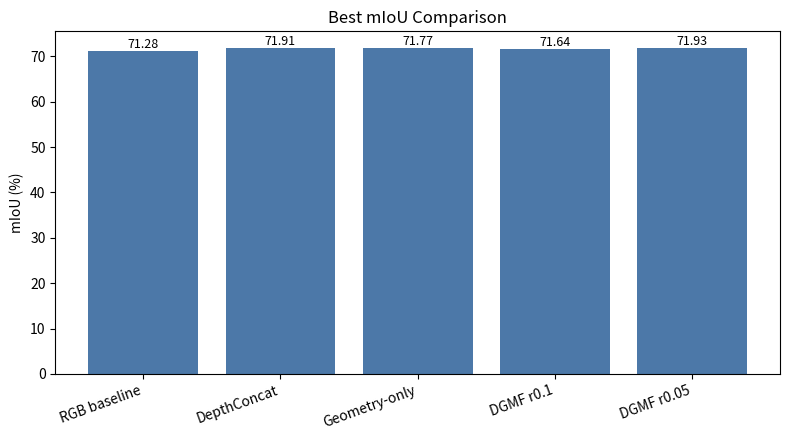
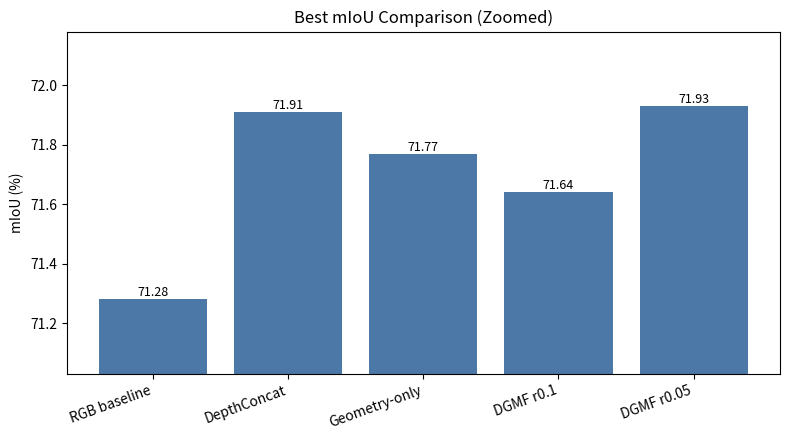
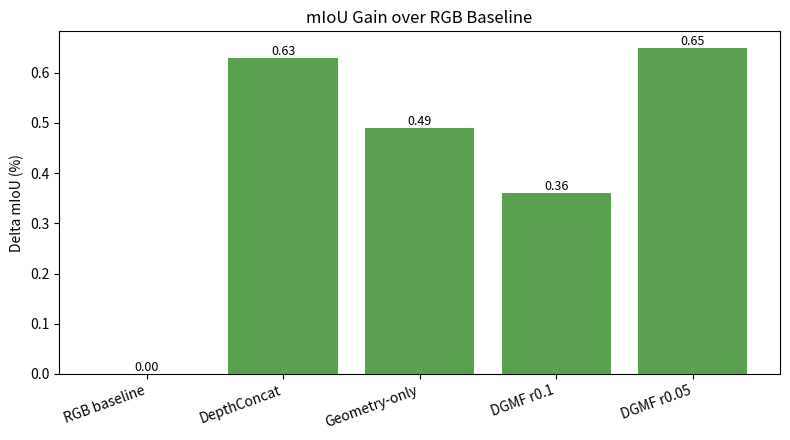
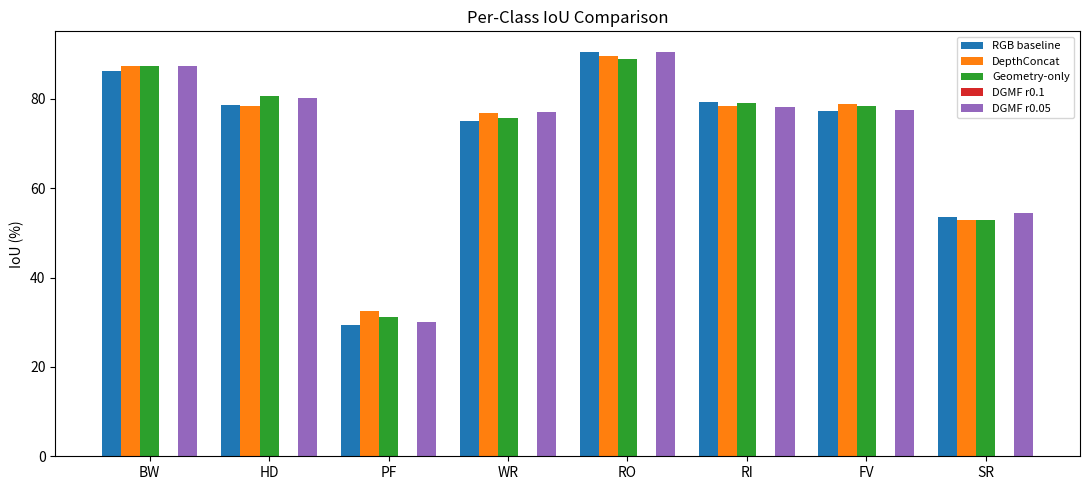

Write Python code to recreate these figures, in order.
# Copyright (c) OpenMMLab. All rights reserved.
"""Summarize SUIM experiment logs into tables and figures.

The script scans MMSegmentation logs, extracts validation metrics and
per-class IoU, then writes CSV/Markdown tables. If matplotlib is installed, it
also saves comparison plots for report writing.
"""

import argparse
import csv
import json
import re
from pathlib import Path


CLASSES = ['BW', 'HD', 'PF', 'WR', 'RO', 'RI', 'FV', 'SR']
METRICS = ['mIoU', 'mDice', 'mAcc', 'aAcc']

KNOWN_RESULTS = {
    'RGB baseline': {
        'best_iter': 13000,
        'aAcc': 86.00,
        'mIoU': 71.28,
        'mAcc': 80.58,
        'mDice': 81.56,
        'per_class_iou': {
            'BW': 86.16,
            'HD': 78.57,
            'PF': 29.49,
            'WR': 75.13,
            'RO': 90.55,
            'RI': 79.36,
            'FV': 77.35,
            'SR': 53.66,
        },
    },
    'DepthConcat': {
        'best_iter': 14000,
        'aAcc': 86.20,
        'mIoU': 71.91,
        'mAcc': 81.00,
        'mDice': 82.14,
        'per_class_iou': {
            'BW': 87.43,
            'HD': 78.49,
            'PF': 32.50,
            'WR': 76.89,
            'RO': 89.71,
            'RI': 78.36,
            'FV': 78.90,
            'SR': 52.95,
        },
    },
    'Geometry-only': {
        'best_iter': '',
        'aAcc': 86.24,
        'mIoU': 71.77,
        'mAcc': 81.18,
        'mDice': 81.97,
        'per_class_iou': {
            'BW': 87.34,
            'HD': 80.55,
            'PF': 31.12,
            'WR': 75.76,
            'RO': 88.84,
            'RI': 79.05,
            'FV': 78.47,
            'SR': 53.00,
        },
    },
    'DGMF r0.1': {
        'best_iter': '',
        'aAcc': 85.98,
        'mIoU': 71.64,
        'mAcc': 80.75,
        'mDice': 81.83,
        'per_class_iou': {},
    },
    'DGMF r0.05': {
        'best_iter': 14000,
        'aAcc': 86.19,
        'mIoU': 71.93,
        'mAcc': 80.94,
        'mDice': 82.03,
        'per_class_iou': {
            'BW': 87.31,
            'HD': 80.13,
            'PF': 30.11,
            'WR': 77.00,
            'RO': 90.59,
            'RI': 78.29,
            'FV': 77.48,
            'SR': 54.55,
        },
    },
}


VAL_RE = re.compile(
    r'Iter\(val\).*?aAcc:\s*([0-9.]+).*?mIoU:\s*([0-9.]+).*?'
    r'mAcc:\s*([0-9.]+).*?mDice:\s*([0-9.]+)')
TRAIN_ITER_RE = re.compile(r'Iter\(train\)\s*\[(\d+)/')
SAVE_ITER_RE = re.compile(r'Saving checkpoint at\s+(\d+)\s+iterations')
BEST_RE = re.compile(r'best checkpoint with\s+([0-9.]+)\s+mIoU at\s+(\d+)')
CLASS_RE = re.compile(r'\|\s*([A-Z]{2})\s*\|\s*([0-9.]+|nan)\s*\|')
EXP_RE = re.compile(r'Exp name:\s*([^\s]+)')


def method_name_from_text(text):
    lower = text.lower()
    if 'dgmf-r005' in lower:
        return 'DGMF r0.05'
    if 'dgmf' in lower:
        return 'DGMF r0.1'
    if 'depthconcat' in lower:
        return 'DepthConcat'
    if 'geometry' in lower:
        return 'Geometry-only'
    if 'suim-512x512' in lower or '40k_suim' in lower:
        return 'RGB baseline'
    return Path(text).stem


def parse_log(log_path):
    records = []
    current_iter = None
    current_classes = {}
    exp_name = None
    explicit_best = None

    for line in Path(log_path).read_text(encoding='utf-8', errors='ignore').splitlines():
        exp_match = EXP_RE.search(line)
        if exp_match:
            exp_name = exp_match.group(1)

        train_match = TRAIN_ITER_RE.search(line)
        if train_match:
            current_iter = int(train_match.group(1))

        save_match = SAVE_ITER_RE.search(line)
        if save_match:
            current_iter = int(save_match.group(1))

        class_match = CLASS_RE.search(line)
        if class_match:
            cls_name, value = class_match.groups()
            if cls_name in CLASSES and value != 'nan':
                current_classes[cls_name] = float(value)

        val_match = VAL_RE.search(line)
        if val_match:
            aacc, miou, macc, mdice = [float(v) for v in val_match.groups()]
            records.append({
                'iter': current_iter if current_iter is not None else '',
                'aAcc': aacc,
                'mIoU': miou,
                'mAcc': macc,
                'mDice': mdice,
                'per_class_iou': dict(current_classes),
            })
            current_classes = {}

        best_match = BEST_RE.search(line)
        if best_match:
            explicit_best = {
                'mIoU': float(best_match.group(1)),
                'best_iter': int(best_match.group(2)),
            }

    method = method_name_from_text(exp_name or str(log_path))
    if not records:
        return None

    best = max(records, key=lambda item: item['mIoU'])
    result = {
        'method': method,
        'source': str(log_path),
        'best_iter': best['iter'],
        'aAcc': best['aAcc'],
        'mIoU': best['mIoU'],
        'mAcc': best['mAcc'],
        'mDice': best['mDice'],
        'per_class_iou': best.get('per_class_iou', {}),
        'curve': records,
    }
    if explicit_best and abs(explicit_best['mIoU'] - result['mIoU']) < 1e-4:
        result['best_iter'] = explicit_best['best_iter']
    return result


def collect_results(work_dirs, include_known=True):
    results = {}
    curves = {}

    for root in work_dirs:
        for log_path in Path(root).rglob('*.log'):
            parsed = parse_log(log_path)
            if parsed is None:
                continue
            method = parsed['method']
            if method not in results or parsed['mIoU'] > results[method]['mIoU']:
                results[method] = parsed
                curves[method] = parsed.get('curve', [])

    if include_known:
        for method, item in KNOWN_RESULTS.items():
            if method not in results or item['mIoU'] > results[method]['mIoU']:
                copied = dict(item)
                copied['method'] = method
                copied['source'] = 'known_or_user_reported'
                copied['curve'] = curves.get(method, [])
                results[method] = copied

    return results, curves


def result_order(method):
    order = {
        'RGB baseline': 0,
        'DepthConcat': 1,
        'Geometry-only': 2,
        'DGMF r0.1': 3,
        'DGMF r0.05': 4,
    }
    return order.get(method, 99)


def sorted_results(results):
    return [results[k] for k in sorted(results, key=result_order)]


def write_summary_csv(results, out_dir):
    path = out_dir / 'summary_metrics.csv'
    with path.open('w', encoding='utf-8-sig', newline='') as f:
        writer = csv.writer(f)
        writer.writerow(['method', 'best_iter', 'mIoU', 'mDice', 'mAcc', 'aAcc', 'source'])
        for item in sorted_results(results):
            writer.writerow([
                item['method'], item.get('best_iter', ''), item.get('mIoU', ''),
                item.get('mDice', ''), item.get('mAcc', ''), item.get('aAcc', ''),
                item.get('source', ''),
            ])
    return path


def write_leaderboard_csv(results, out_dir):
    path = out_dir / 'leaderboard_best_miou.csv'
    rows = sorted(results.values(), key=lambda item: item['mIoU'], reverse=True)
    with path.open('w', encoding='utf-8-sig', newline='') as f:
        writer = csv.writer(f)
        writer.writerow(['rank', 'method', 'best_iter', 'mIoU', 'mDice', 'mAcc', 'aAcc', 'source'])
        for rank, item in enumerate(rows, 1):
            writer.writerow([
                rank, item['method'], item.get('best_iter', ''),
                item.get('mIoU', ''), item.get('mDice', ''),
                item.get('mAcc', ''), item.get('aAcc', ''),
                item.get('source', ''),
            ])
    return path


def write_per_class_csv(results, out_dir):
    path = out_dir / 'per_class_iou.csv'
    with path.open('w', encoding='utf-8-sig', newline='') as f:
        writer = csv.writer(f)
        writer.writerow(['method', *CLASSES, 'mIoU'])
        for item in sorted_results(results):
            pc = item.get('per_class_iou', {})
            writer.writerow([
                item['method'],
                *[pc.get(cls, '') for cls in CLASSES],
                item.get('mIoU', ''),
            ])
    return path


def write_delta_csv(results, out_dir):
    path = out_dir / 'delta_vs_baseline.csv'
    baseline = results.get('RGB baseline')
    with path.open('w', encoding='utf-8-sig', newline='') as f:
        writer = csv.writer(f)
        writer.writerow(['method', 'delta_mIoU', *[f'delta_{cls}' for cls in CLASSES]])
        if baseline is None:
            return path
        base_pc = baseline.get('per_class_iou', {})
        for item in sorted_results(results):
            pc = item.get('per_class_iou', {})
            writer.writerow([
                item['method'],
                round(item.get('mIoU', 0) - baseline.get('mIoU', 0), 4),
                *[
                    '' if cls not in pc or cls not in base_pc else round(pc[cls] - base_pc[cls], 4)
                    for cls in CLASSES
                ],
            ])
    return path


def md_table(headers, rows):
    lines = [
        '| ' + ' | '.join(headers) + ' |',
        '| ' + ' | '.join(['---'] * len(headers)) + ' |',
    ]
    for row in rows:
        lines.append('| ' + ' | '.join(str(v) for v in row) + ' |')
    return '\n'.join(lines)


def write_markdown(results, out_dir):
    path = out_dir / 'experiment_report_tables.md'
    summary_rows = []
    class_rows = []
    baseline = results.get('RGB baseline')
    for item in sorted_results(results):
        delta = ''
        if baseline:
            delta = f"{item['mIoU'] - baseline['mIoU']:+.2f}"
        summary_rows.append([
            item['method'], item.get('best_iter', ''), f"{item['mIoU']:.2f}",
            f"{item['mDice']:.2f}", f"{item['mAcc']:.2f}", f"{item['aAcc']:.2f}",
            delta,
        ])
        pc = item.get('per_class_iou', {})
        class_rows.append([
            item['method'],
            *[f"{pc[cls]:.2f}" if cls in pc else '' for cls in CLASSES],
            f"{item['mIoU']:.2f}",
        ])

    text = [
        '# SUIM Experiment Tables',
        '',
        '## Best mIoU Leaderboard',
        md_table(
            ['Rank', 'Method', 'Best Iter', 'mIoU', 'mDice', 'mAcc', 'aAcc'],
            [[
                idx + 1, item['method'], item.get('best_iter', ''),
                f"{item['mIoU']:.2f}", f"{item['mDice']:.2f}",
                f"{item['mAcc']:.2f}", f"{item['aAcc']:.2f}"
            ] for idx, item in enumerate(
                sorted(results.values(), key=lambda x: x['mIoU'], reverse=True))]),
        '',
        '## Overall Metrics',
        md_table(['Method', 'Best Iter', 'mIoU', 'mDice', 'mAcc', 'aAcc', 'Delta mIoU'], summary_rows),
        '',
        '## Per-Class IoU',
        md_table(['Method', *CLASSES, 'mIoU'], class_rows),
        '',
        '## Key Takeaways',
        '- DGMF r0.05 achieves the best mIoU among the current experiments.',
        '- DepthConcat improves PF strongly, while DGMF r0.05 improves SR compared with DepthConcat and Geometry-only.',
        '- Conservative residual fusion is more stable than stronger DGMF r0.1 fusion.',
    ]
    path.write_text('\n'.join(text), encoding='utf-8')
    return path


def try_import_matplotlib():
    try:
        import matplotlib.pyplot as plt
        return plt
    except Exception:
        return None


def plot_bar(
        plt,
        labels,
        values,
        title,
        ylabel,
        out_file,
        color='#4C78A8',
        y_min=None,
        y_max=None):
    plt.figure(figsize=(8, 4.5))
    bars = plt.bar(labels, values, color=color)
    plt.title(title)
    plt.ylabel(ylabel)
    if y_min is not None or y_max is not None:
        plt.ylim(
            y_min if y_min is not None else min(values),
            y_max if y_max is not None else max(values))
    plt.xticks(rotation=20, ha='right')
    for bar, value in zip(bars, values):
        plt.text(bar.get_x() + bar.get_width() / 2, bar.get_height(), f'{value:.2f}',
                 ha='center', va='bottom', fontsize=9)
    plt.tight_layout()
    plt.savefig(out_file, dpi=220)
    plt.close()


def write_plots(results, curves, out_dir):
    plt = try_import_matplotlib()
    if plt is None:
        return write_svg_plots(results, curves, out_dir)

    paths = []
    ordered = sorted_results(results)
    labels = [item['method'] for item in ordered]

    miou_path = out_dir / 'fig_miou_bar.png'
    miou_values = [item['mIoU'] for item in ordered]
    plot_bar(plt, labels, miou_values, 'Best mIoU Comparison', 'mIoU (%)', miou_path)
    paths.append(miou_path)
    miou_zoom_path = out_dir / 'fig_best_miou_zoom.png'
    plot_bar(
        plt,
        labels,
        miou_values,
        'Best mIoU Comparison (Zoomed)',
        'mIoU (%)',
        miou_zoom_path,
        y_min=max(0, min(miou_values) - 0.25),
        y_max=max(miou_values) + 0.25)
    paths.append(miou_zoom_path)

    if 'RGB baseline' in results:
        base = results['RGB baseline']['mIoU']
        delta_path = out_dir / 'fig_delta_miou_vs_baseline.png'
        plot_bar(
            plt, labels, [item['mIoU'] - base for item in ordered],
            'mIoU Gain over RGB Baseline', 'Delta mIoU (%)', delta_path,
            color='#59A14F')
        paths.append(delta_path)

    per_class_path = out_dir / 'fig_per_class_iou.png'
    x = list(range(len(CLASSES)))
    width = 0.8 / max(len(ordered), 1)
    plt.figure(figsize=(11, 5))
    for idx, item in enumerate(ordered):
        pc = item.get('per_class_iou', {})
        values = [pc.get(cls, 0) for cls in CLASSES]
        offsets = [v + (idx - len(ordered) / 2) * width + width / 2 for v in x]
        plt.bar(offsets, values, width=width, label=item['method'])
    plt.title('Per-Class IoU Comparison')
    plt.ylabel('IoU (%)')
    plt.xticks(x, CLASSES)
    plt.legend(fontsize=8)
    plt.tight_layout()
    plt.savefig(per_class_path, dpi=220)
    plt.close()
    paths.append(per_class_path)

    for method, curve in curves.items():
        if not curve:
            continue
        curve_path = out_dir / f"fig_curve_{method.replace(' ', '_').replace('.', 'p')}.png"
        xs = [item['iter'] for item in curve if item.get('iter') != '']
        ys = [item['mIoU'] for item in curve if item.get('iter') != '']
        if not xs:
            continue
        plt.figure(figsize=(7, 4))
        plt.plot(xs, ys, marker='o', linewidth=1.6)
        plt.title(f'{method} Validation mIoU Curve')
        plt.xlabel('Iteration')
        plt.ylabel('mIoU (%)')
        plt.grid(alpha=0.3)
        plt.tight_layout()
        plt.savefig(curve_path, dpi=220)
        plt.close()
        paths.append(curve_path)

    return paths


def svg_text(x, y, text, size=12, anchor='middle', weight='normal'):
    return (
        f'<text x="{x}" y="{y}" font-size="{size}" text-anchor="{anchor}" '
        f'font-family="Arial" font-weight="{weight}">{text}</text>')


def write_simple_bar_svg(
        labels,
        values,
        title,
        ylabel,
        out_file,
        baseline=None,
        y_min=None,
        y_max=None):
    width, height = 920, 520
    margin_l, margin_r, margin_t, margin_b = 80, 30, 70, 120
    plot_w = width - margin_l - margin_r
    plot_h = height - margin_t - margin_b
    all_values = values + ([baseline] if baseline is not None else [])
    max_v = y_max if y_max is not None else max(all_values + [0])
    min_v = y_min if y_min is not None else min(all_values + [0])
    if abs(max_v - min_v) < 1e-6:
        max_v += 1.0
    scale = plot_h / (max_v - min_v)
    bar_w = plot_w / max(len(labels), 1) * 0.62

    parts = [
        f'<svg xmlns="http://www.w3.org/2000/svg" width="{width}" height="{height}">',
        '<rect width="100%" height="100%" fill="white"/>',
        svg_text(width / 2, 34, title, 22, weight='bold'),
        svg_text(22, height / 2, ylabel, 13, anchor='middle'),
        f'<line x1="{margin_l}" y1="{margin_t + plot_h}" x2="{width - margin_r}" y2="{margin_t + plot_h}" stroke="#333"/>',
        f'<line x1="{margin_l}" y1="{margin_t}" x2="{margin_l}" y2="{margin_t + plot_h}" stroke="#333"/>',
    ]
    if baseline is not None:
        y = margin_t + (max_v - baseline) * scale
        parts.append(f'<line x1="{margin_l}" y1="{y:.1f}" x2="{width - margin_r}" y2="{y:.1f}" stroke="#999" stroke-dasharray="5,4"/>')
        parts.append(svg_text(width - margin_r - 4, y - 5, f'baseline {baseline:.2f}', 11, anchor='end'))

    for idx, (label, value) in enumerate(zip(labels, values)):
        cx = margin_l + (idx + 0.5) * plot_w / len(labels)
        y = margin_t + (max_v - value) * scale
        base_y = margin_t + (max_v - max(min_v, 0)) * scale
        rect_y = min(y, base_y)
        rect_h = abs(base_y - y)
        color = '#4C78A8' if value >= 0 else '#E15759'
        parts.append(f'<rect x="{cx - bar_w / 2:.1f}" y="{rect_y:.1f}" width="{bar_w:.1f}" height="{rect_h:.1f}" fill="{color}"/>')
        parts.append(svg_text(cx, rect_y - 6, f'{value:.2f}', 11))
        parts.append(f'<text x="{cx}" y="{height - 72}" font-size="11" text-anchor="end" font-family="Arial" transform="rotate(-35 {cx},{height - 72})">{label}</text>')
    parts.append('</svg>')
    out_file.write_text('\n'.join(parts), encoding='utf-8')
    return out_file


def write_per_class_svg(results, out_file):
    ordered = sorted_results(results)
    width, height = 1100, 560
    margin_l, margin_r, margin_t, margin_b = 70, 30, 65, 90
    plot_w = width - margin_l - margin_r
    plot_h = height - margin_t - margin_b
    colors = ['#4C78A8', '#F58518', '#54A24B', '#E45756', '#72B7B2', '#B279A2']
    max_v = 100.0
    group_w = plot_w / len(CLASSES)
    bar_w = group_w * 0.78 / max(len(ordered), 1)
    parts = [
        f'<svg xmlns="http://www.w3.org/2000/svg" width="{width}" height="{height}">',
        '<rect width="100%" height="100%" fill="white"/>',
        svg_text(width / 2, 34, 'Per-Class IoU Comparison', 22, weight='bold'),
        f'<line x1="{margin_l}" y1="{margin_t + plot_h}" x2="{width - margin_r}" y2="{margin_t + plot_h}" stroke="#333"/>',
        f'<line x1="{margin_l}" y1="{margin_t}" x2="{margin_l}" y2="{margin_t + plot_h}" stroke="#333"/>',
    ]
    for tick in range(0, 101, 20):
        y = margin_t + plot_h - tick / max_v * plot_h
        parts.append(f'<line x1="{margin_l}" y1="{y:.1f}" x2="{width - margin_r}" y2="{y:.1f}" stroke="#eee"/>')
        parts.append(svg_text(margin_l - 10, y + 4, str(tick), 10, anchor='end'))
    for cls_idx, cls_name in enumerate(CLASSES):
        group_x = margin_l + cls_idx * group_w
        parts.append(svg_text(group_x + group_w / 2, height - 45, cls_name, 12))
        for method_idx, item in enumerate(ordered):
            value = item.get('per_class_iou', {}).get(cls_name)
            if value is None:
                continue
            x = group_x + group_w * 0.11 + method_idx * bar_w
            y = margin_t + plot_h - value / max_v * plot_h
            parts.append(f'<rect x="{x:.1f}" y="{y:.1f}" width="{bar_w:.1f}" height="{plot_h - (y - margin_t):.1f}" fill="{colors[method_idx % len(colors)]}"/>')
    legend_x = margin_l
    for idx, item in enumerate(ordered):
        x = legend_x + idx * 170
        parts.append(f'<rect x="{x}" y="{height - 25}" width="12" height="12" fill="{colors[idx % len(colors)]}"/>')
        parts.append(svg_text(x + 18, height - 14, item['method'], 11, anchor='start'))
    parts.append('</svg>')
    out_file.write_text('\n'.join(parts), encoding='utf-8')
    return out_file


def write_curve_svg(method, curve, out_file):
    points = [item for item in curve if item.get('iter') != '']
    if not points:
        return None
    width, height = 820, 460
    margin_l, margin_r, margin_t, margin_b = 70, 30, 55, 60
    plot_w = width - margin_l - margin_r
    plot_h = height - margin_t - margin_b
    xs = [item['iter'] for item in points]
    ys = [item['mIoU'] for item in points]
    min_x, max_x = min(xs), max(xs)
    min_y, max_y = min(ys), max(ys)
    min_y = max(0, min_y - 2)
    max_y += 2
    coords = []
    for x, y in zip(xs, ys):
        px = margin_l + (x - min_x) / max(max_x - min_x, 1) * plot_w
        py = margin_t + (max_y - y) / max(max_y - min_y, 1) * plot_h
        coords.append((px, py, x, y))
    polyline = ' '.join(f'{x:.1f},{y:.1f}' for x, y, _, _ in coords)
    parts = [
        f'<svg xmlns="http://www.w3.org/2000/svg" width="{width}" height="{height}">',
        '<rect width="100%" height="100%" fill="white"/>',
        svg_text(width / 2, 32, f'{method} Validation mIoU Curve', 20, weight='bold'),
        f'<line x1="{margin_l}" y1="{margin_t + plot_h}" x2="{width - margin_r}" y2="{margin_t + plot_h}" stroke="#333"/>',
        f'<line x1="{margin_l}" y1="{margin_t}" x2="{margin_l}" y2="{margin_t + plot_h}" stroke="#333"/>',
        f'<polyline points="{polyline}" fill="none" stroke="#4C78A8" stroke-width="2"/>',
    ]
    for px, py, x, y in coords:
        parts.append(f'<circle cx="{px:.1f}" cy="{py:.1f}" r="3" fill="#4C78A8"/>')
    parts.append(svg_text(width / 2, height - 16, 'Iteration', 12))
    parts.append(svg_text(22, height / 2, 'mIoU (%)', 12))
    parts.append('</svg>')
    out_file.write_text('\n'.join(parts), encoding='utf-8')
    return out_file


def write_svg_plots(results, curves, out_dir):
    ordered = sorted_results(results)
    labels = [item['method'] for item in ordered]
    miou_values = [item['mIoU'] for item in ordered]
    paths = []
    paths.append(write_simple_bar_svg(
        labels, miou_values, 'Best mIoU Comparison',
        'mIoU (%)', out_dir / 'fig_miou_bar.svg',
        baseline=results.get('RGB baseline', {}).get('mIoU')))
    paths.append(write_simple_bar_svg(
        labels,
        miou_values,
        'Best mIoU Comparison (Zoomed)',
        'mIoU (%)',
        out_dir / 'fig_best_miou_zoom.svg',
        baseline=results.get('RGB baseline', {}).get('mIoU'),
        y_min=max(0, min(miou_values) - 0.25),
        y_max=max(miou_values) + 0.25))
    if 'RGB baseline' in results:
        base = results['RGB baseline']['mIoU']
        paths.append(write_simple_bar_svg(
            labels, [item['mIoU'] - base for item in ordered],
            'mIoU Gain over RGB Baseline', 'Delta mIoU (%)',
            out_dir / 'fig_delta_miou_vs_baseline.svg'))
    paths.append(write_per_class_svg(results, out_dir / 'fig_per_class_iou.svg'))
    for method, curve in curves.items():
        path = write_curve_svg(
            method, curve,
            out_dir / f"fig_curve_{method.replace(' ', '_').replace('.', 'p')}.svg")
        if path is not None:
            paths.append(path)
    return paths


def write_json(results, out_dir):
    path = out_dir / 'summary_results.json'
    serializable = {k: v for k, v in results.items()}
    path.write_text(json.dumps(serializable, ensure_ascii=False, indent=2), encoding='utf-8')
    return path


def parse_args():
    parser = argparse.ArgumentParser()
    parser.add_argument('--work-dirs', nargs='+', default=['work_dirs'])
    parser.add_argument('--out-dir', default='main_exp/experiment_results')
    parser.add_argument('--no-known', action='store_true',
                        help='Do not add manually recorded known results.')
    return parser.parse_args()


def main():
    args = parse_args()
    out_dir = Path(args.out_dir)
    out_dir.mkdir(parents=True, exist_ok=True)

    results, curves = collect_results(args.work_dirs, include_known=not args.no_known)
    written = [
        write_summary_csv(results, out_dir),
        write_leaderboard_csv(results, out_dir),
        write_per_class_csv(results, out_dir),
        write_delta_csv(results, out_dir),
        write_markdown(results, out_dir),
        write_json(results, out_dir),
    ]
    written.extend(write_plots(results, curves, out_dir))

    print('Wrote:')
    for path in written:
        print(f'  {path}')
    if try_import_matplotlib() is None:
        print('matplotlib is not installed; skipped PNG figures.')


if __name__ == '__main__':
    main()
